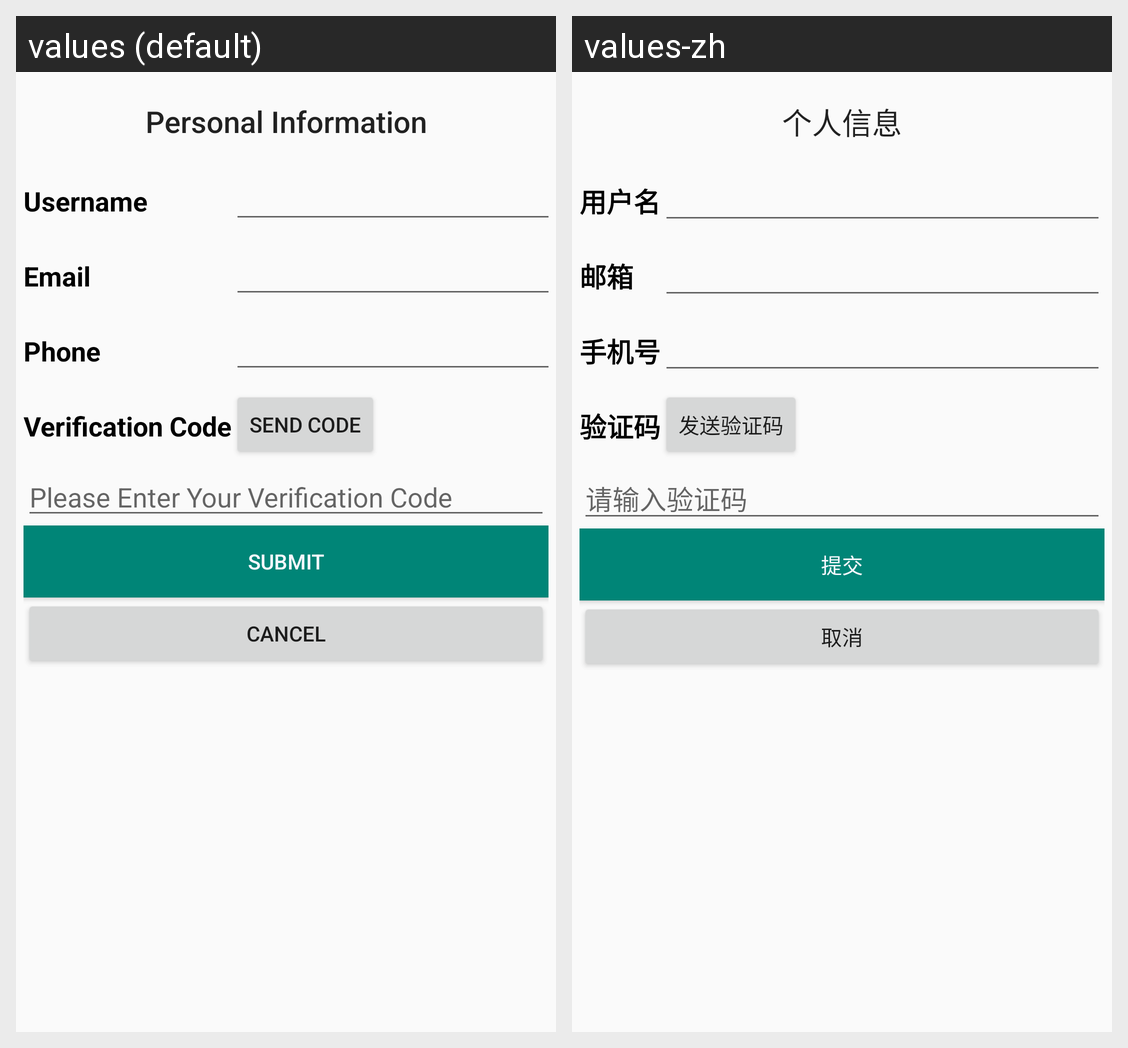

For this localized Android screen grid, give each drawn string resource with its value in every locale shown.
Android screen res/layout/activity_personal_info_center.xml rendered under 2 locales, left to right: values (default), values-zh. Device: Nexus 5 (rendered at 1080×1920; each locale shown at half size, 540×960, under a caption strip naming it); theme AppTheme.
Strings drawn on this screen, with the default value and each locale's value (text and hints the layout hard-codes, and strings that could not be matched under every locale, appear in the picture but are not listed):

personal
  values: Personal Information
  values-zh: 个人信息

username
  values: Username
  values-zh: 用户名

email
  values: Email
  values-zh: 邮箱

phone
  values: Phone
  values-zh: 手机号

verificationCode
  values: Verification Code
  values-zh: 验证码

sendCode
  values: SEND CODE
  values-zh: 发送验证码

hiddenVerificationCode
  values: Please Enter Your Verification Code
  values-zh: 请输入验证码

submit
  values: SUBMIT
  values-zh: 提交

cancel
  values: CANCEL
  values-zh: 取消
